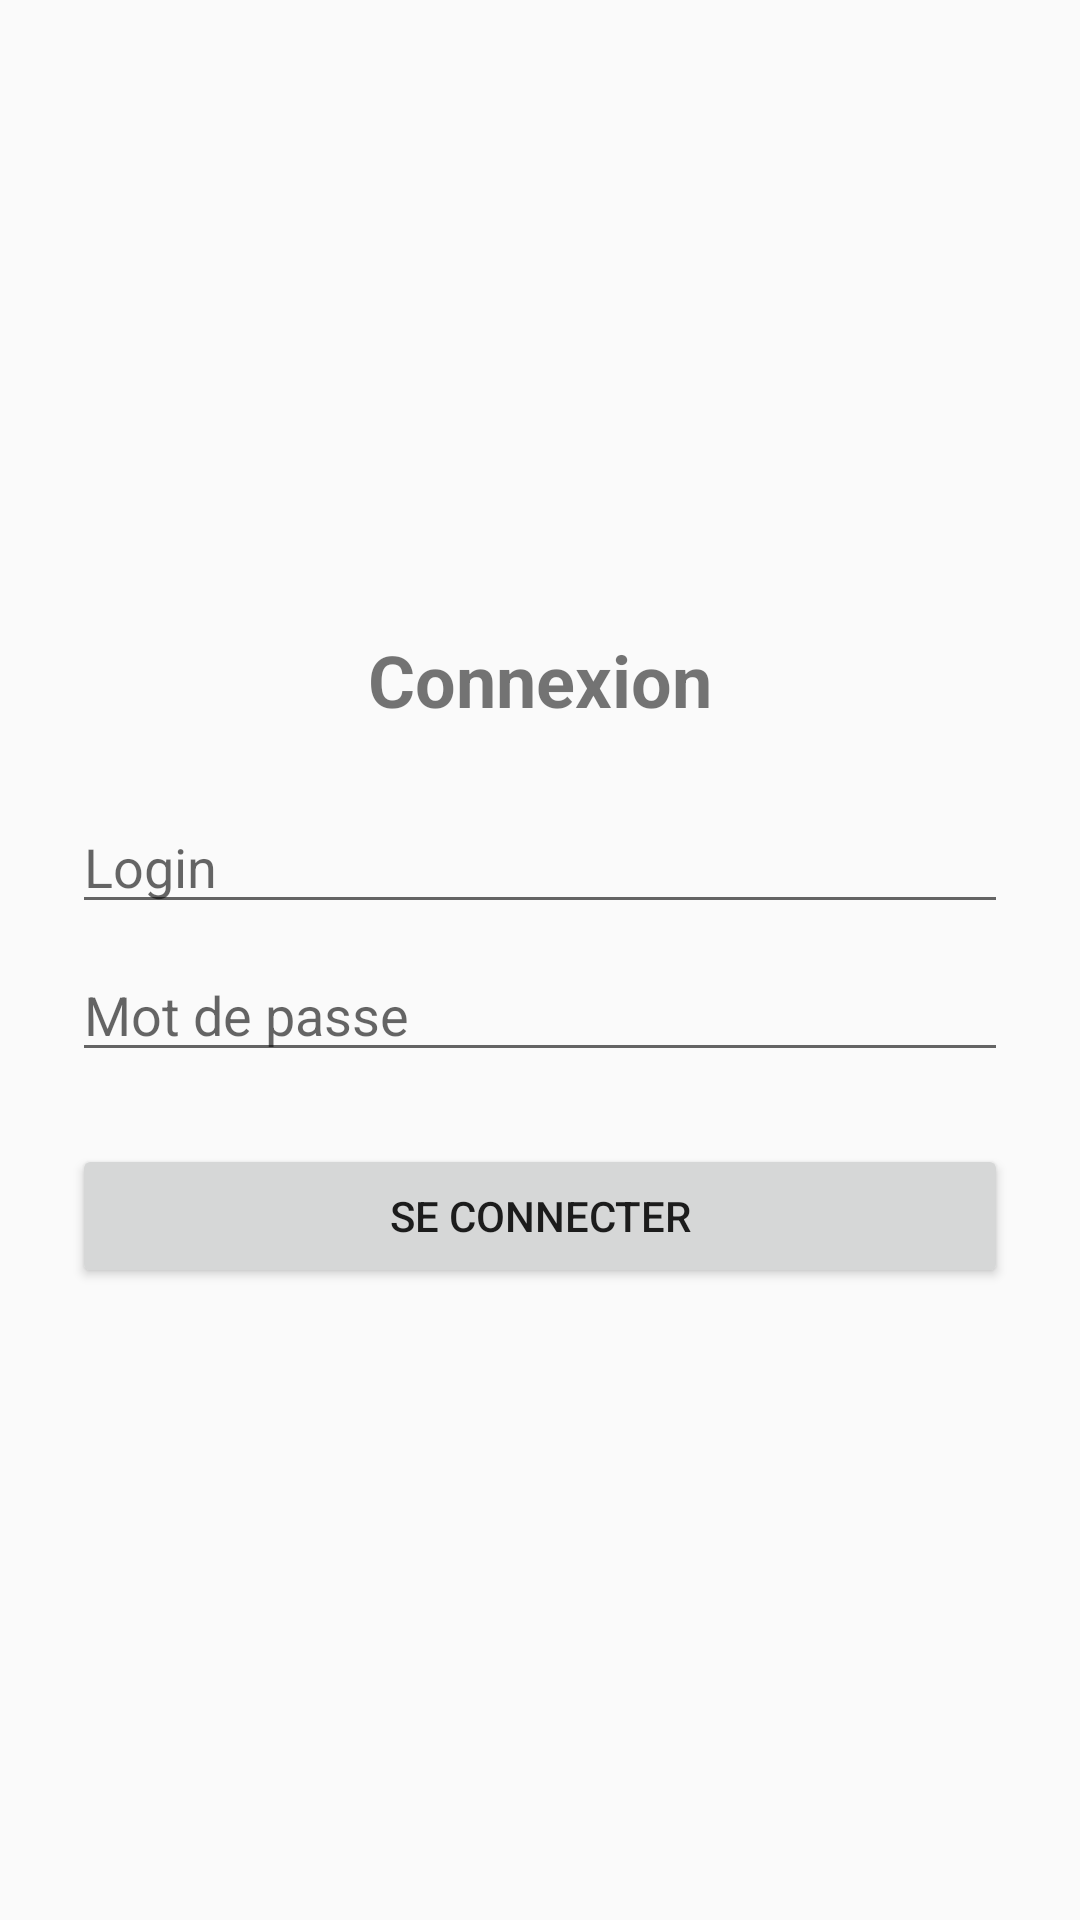

Layout XML and referenced resources for this Android screen:
<!-- AndroidManifest.xml: activity theme Theme.BaseDeDonnees -->
<!-- res/layout/activity_login.xml -->
<?xml version="1.0" encoding="utf-8"?>
<LinearLayout xmlns:android="http://schemas.android.com/apk/res/android"
    android:layout_width="match_parent"
    android:layout_height="match_parent"
    android:orientation="vertical"
    android:padding="24dp"
    android:gravity="center_vertical">

    <TextView
        android:layout_width="match_parent"
        android:layout_height="wrap_content"
        android:text="Connexion"
        android:textSize="24sp"
        android:textStyle="bold"
        android:paddingBottom="24dp"
        android:textAlignment="center" />

    <EditText
        android:id="@+id/etLoginConnect"
        android:layout_width="match_parent"
        android:layout_height="wrap_content"
        android:hint="Login"
        android:inputType="text" />

    <EditText
        android:id="@+id/etPasswordConnect"
        android:layout_width="match_parent"
        android:layout_height="wrap_content"
        android:hint="Mot de passe"
        android:inputType="textPassword"
        android:layout_marginTop="8dp" />

    <Button
        android:id="@+id/btnLoginSubmit"
        android:layout_width="match_parent"
        android:layout_height="wrap_content"
        android:text="Se connecter"
        android:layout_marginTop="24dp" />

</LinearLayout>
<!-- resources referenced by this layout -->
<resources>
  <style name="Theme.BaseDeDonnees" parent="Theme.AppCompat.Light.NoActionBar">
          <item name="colorPrimary">@color/purple_500</item>
      </style>
  <!-- not gathered from this repository: default colours our renderer supplied (Android Studio template values) -->
  <color name="purple_500">#FF6200EE</color>
</resources>
